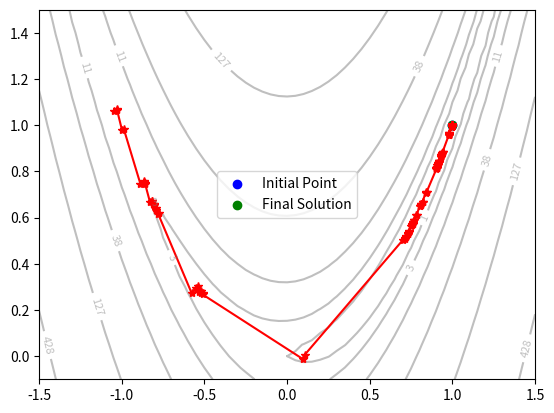

Source code (Python):
import numpy as np
import matplotlib.pyplot as plt

# Rosenbrock函数
def rosenbrock(x):
    return 100 * (x[1] - x[0]**2)**2 + (1 - x[0])**2

# 梯度方向
def grad(x):
    return np.array([400 * x[0]**3 - 400 * x[0] * x[1] + 2 * x[0] -2, -200 * x[0]**2 + 200 * x[1]])

# wolfe条件计算alpha
def wolfe(f, df, p, x, alpham, c1, c2, t):
    flag = 0
    a = 0
    b = alpham
    fk = f(x)
    alpha = b * np.random.uniform(0, 1)
    gk = df(x)
    gk1 = df(x+alpha*p)
    phi0 = fk
    dphi0 = np.dot(gk,p)
    dphi = np.dot(gk1,p)
    while (flag == 0):
        newfk = f(x + alpha * p)
        phi = newfk
        if phi <= phi0 + c1*alpha*dphi0:
            if dphi >= c2*dphi0:
                flag = 1
            else:
                a = alpha
                b = b
                if(b < alpham):
                    alpha = (a+b)/2
                else:
                    alpha = t*alpha
        else:
            a = a
            b = alpha
            alpha = (a+b)/2
        gk1 = df(x+alpha*p)
        dphi = np.dot(gk1,p)
    return alpha

# 求Hk+1
def bfgs(f, df, dfk1, dfk, xk1, xk, Hk):
    I = np.identity(2)
    yk = dfk1 - dfk
    sk = xk1 - xk
    rhok = 1 / np.dot(yk.T, sk)
    Hk1 = np.dot(np.dot(I - rhok*np.dot(sk, yk.T), Hk), I - rhok*np.dot(yk, sk.T)) + rhok*np.dot(sk, sk.T)
    Hk = Hk1
    return Hk

# 拟牛顿法迭代过程
def quasinewton(x0):
    maxk = 100000
    W = np.zeros((2, maxk))
    W[:, 0] = x0
    epsilon = 1e-5
    x = x0
    i = 0
    xn = np.array([1, 1])
    delta = np.linalg.norm(x - xn)
    Hk = np.identity(2)
    while delta > epsilon:
        xk = x.copy()
        dfk = grad(xk)
        p = -np.dot(Hk, grad(x))
        alpha = wolfe(rosenbrock, grad, p, x, 1, 0.4, 0.9, 2)
        x += alpha * p
        W[:, i] = x
        xk1 = x
        dfk1 = grad(xk1)
        Hk = bfgs(rosenbrock, grad, dfk1, dfk, xk1, xk, Hk)
        delta = np.linalg.norm(x - xn)
        i += 1
    print("迭代次数为：\n", i)
    print("近似解为：\n", x)
    print("误差为：\n", delta)
    W = W[:, 0:i]
    return W, x

if __name__ == "__main__":
    X1 = np.arange(-1.5, 1.5+0.05, 0.05)
    X2 = np.arange(-0.1, 1.5+0.05, 0.05)
    [x1, x2] = np.meshgrid(X1, X2)
    f = 100 * (x2 - x1 ** 2) ** 2 + (1 - x1) ** 2

    # 调整等高线密度，设置levels参数
    levels = np.logspace(0, 10, 20)

    # 绘制等值线，并设置标签
    contour = plt.contour(x1, x2, f, levels=levels, colors='gray', alpha=0.5)
    plt.clabel(contour, inline=True, fontsize=8)

    x0 = np.array([-1.2, 1])
    W, x_opt = quasinewton(x0)

    # 绘制优化路径
    plt.plot(W[0, :], W[1, :], 'r*-')

    # 标记初始点和最终解
    plt.scatter(x0[0], x0[1], color='blue', marker='o', label='Initial Point')
    plt.scatter(x_opt[0], x_opt[1], color='green', marker='o', label='Final Solution')

    plt.legend()
    plt.show()
